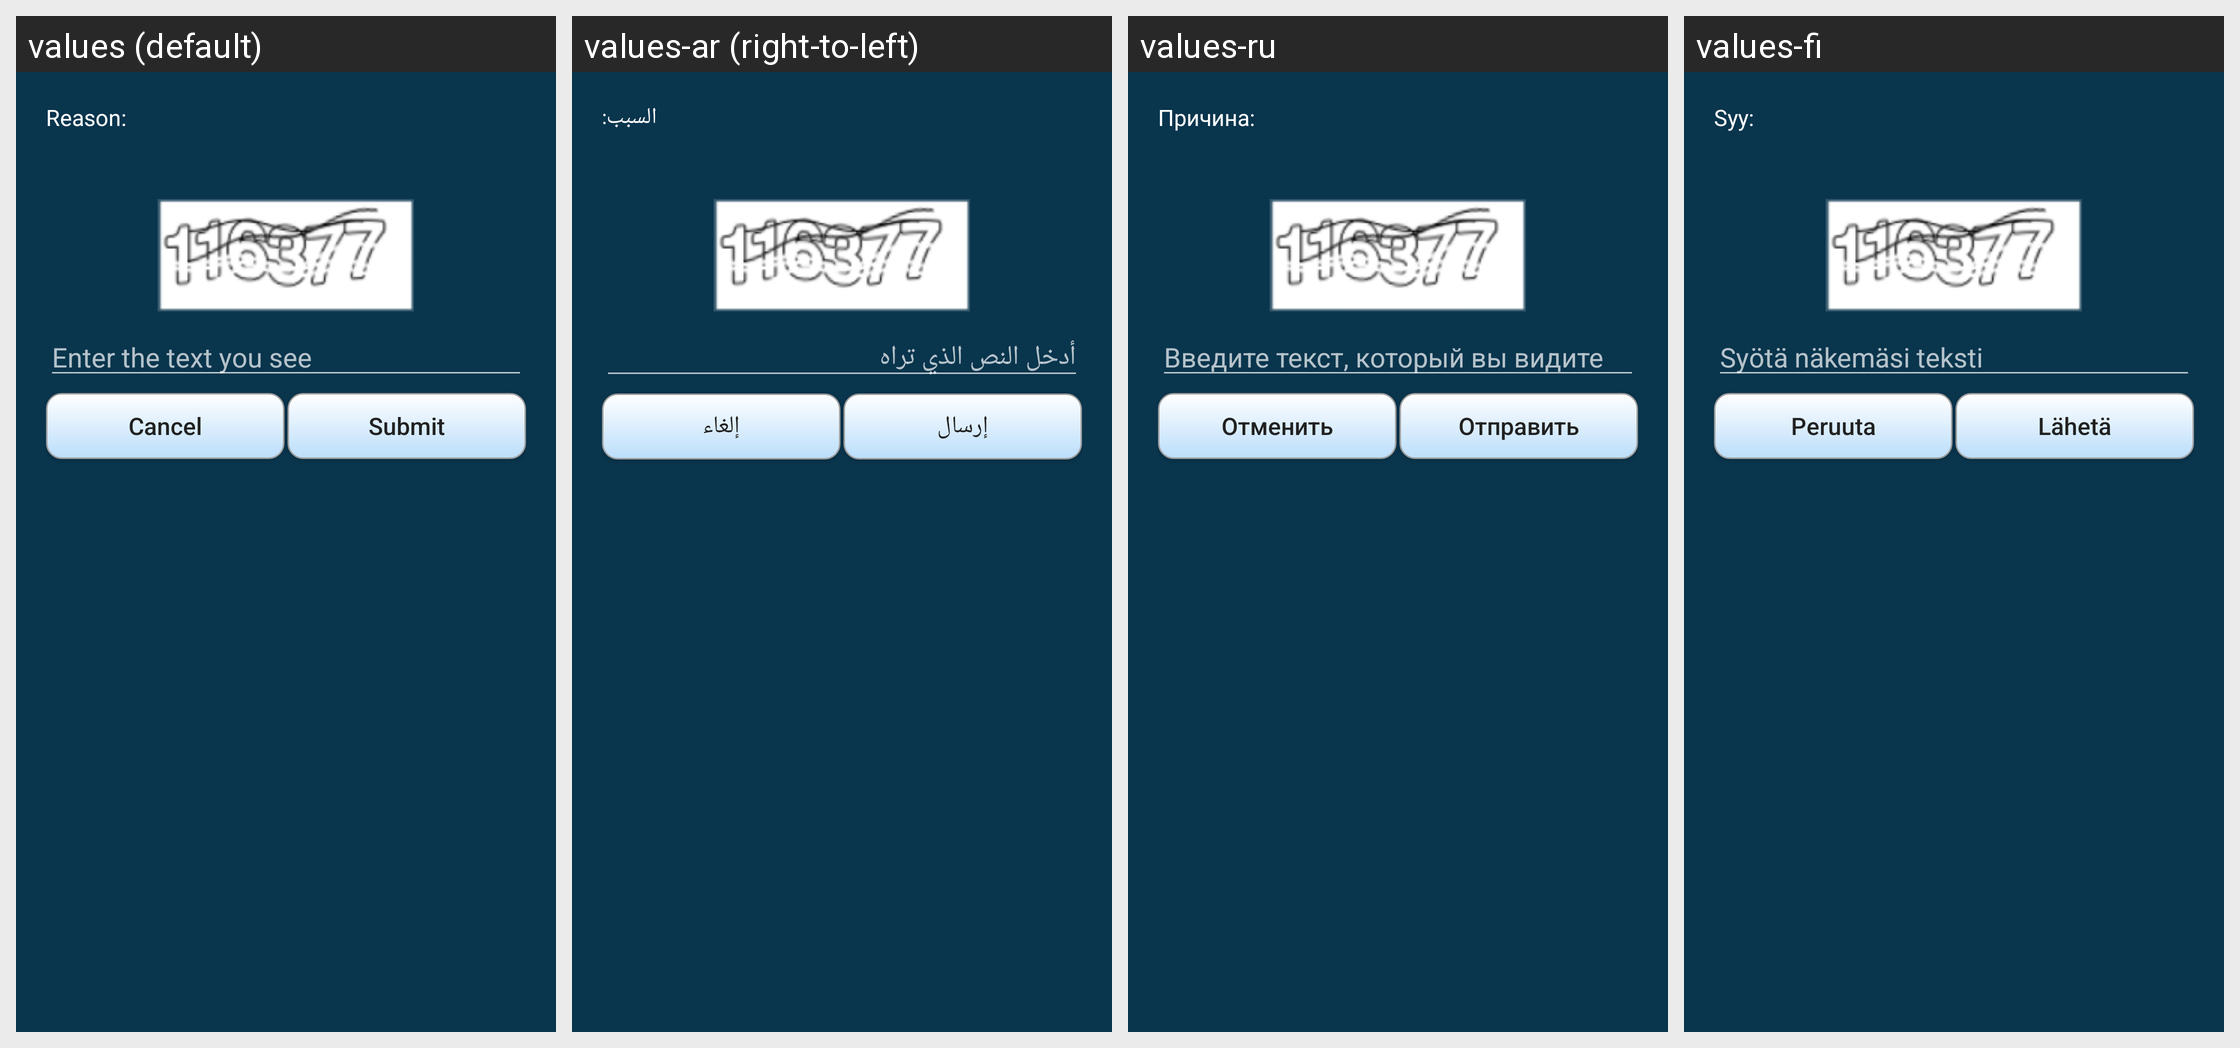

Here is an Android app screen in its default locale and in the app's own translations. Write out the translated-string differences for the strings that appear on this screen.
Android screen res/layout/captcha_challenge.xml rendered under 4 locales, left to right: values (default), values-ar (right-to-left), values-ru, values-fi. Device: Nexus 5 (rendered at 1080×1920; each locale shown at half size, 540×960, under a caption strip naming it); theme AppTheme.
Other locales in the repository, not shown: values-de, values-es, values-in, values-pt-rBR, values-sk, values-zh-rCN.
Strings drawn on this screen, with the default value and each locale's value (text and hints the layout hard-codes, and strings that could not be matched under every locale, appear in the picture but are not listed):

reason
  values: Reason:
  values-ar: السبب:
  values-ru: Причина:
  values-fi: Syy:

captcha_ibr_hint
  values: Enter the text you see
  values-ar: أدخل النص الذي تراه
  values-ru: Введите текст, который вы видите
  values-fi: Syötä näkemäsi teksti

cancel
  values: Cancel
  values-ar: إلغاء
  values-ru: Отменить
  values-fi: Peruuta

submit
  values: Submit
  values-ar: إرسال
  values-ru: Отправить
  values-fi: Lähetä
